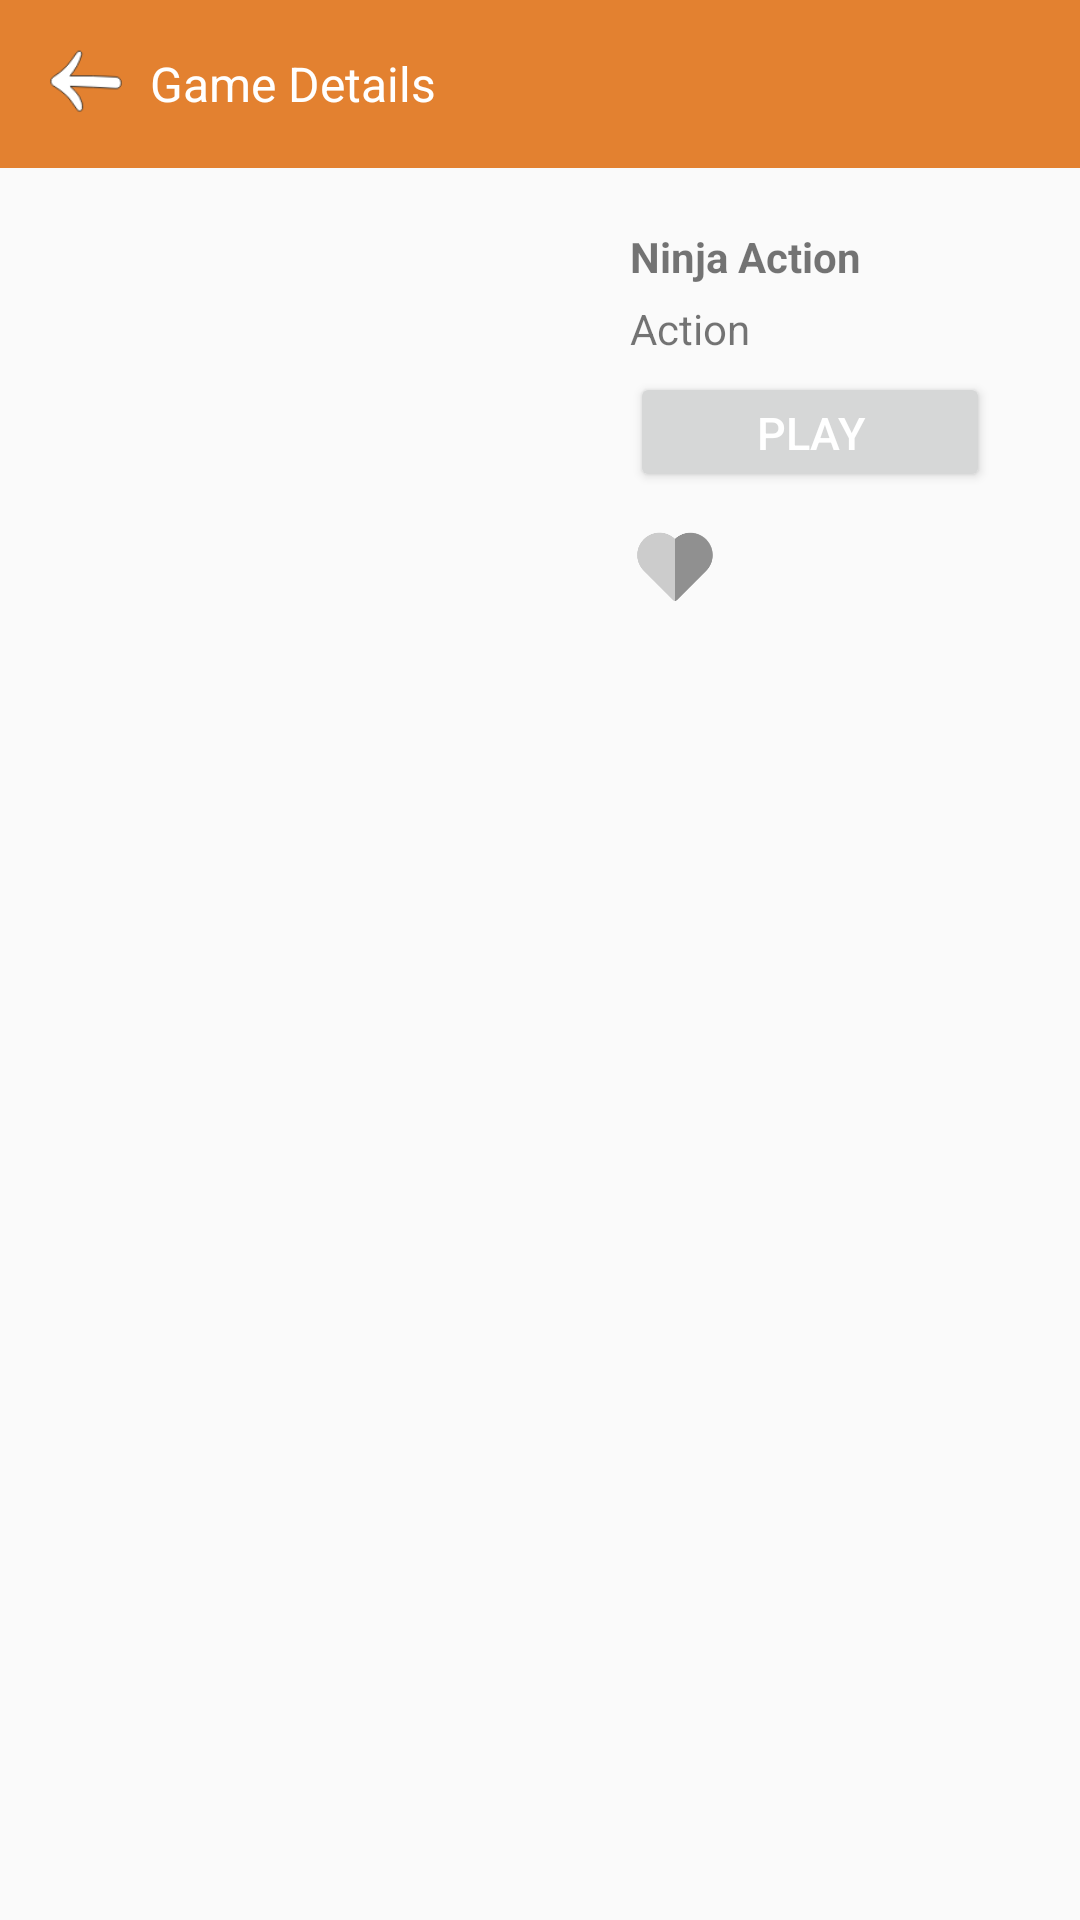

Here is an Android app screen rendered from its layout file. Give the layout XML and the strings, colors and styles it references.
<!-- AndroidManifest.xml: application theme AppTheme -->
<!-- res/layout/fragment_game_details.xml -->
<?xml version="1.0" encoding="utf-8"?>
<RelativeLayout xmlns:android="http://schemas.android.com/apk/res/android"
    xmlns:tools="http://schemas.android.com/tools"
    android:layout_width="match_parent"
    android:layout_height="match_parent"
    xmlns:app="http://schemas.android.com/apk/res-auto"
    tools:context=".Fragments.GameDetailsFragment">
    <com.google.android.material.appbar.AppBarLayout
        android:layout_width="match_parent"
        android:id="@+id/appBarLayout"
        android:background="@color/gamersHubThemeOrange"
        android:layout_height="wrap_content">


        <androidx.appcompat.widget.Toolbar
            android:layout_width="match_parent"
            android:layout_height="wrap_content">
            <ImageView
                android:id="@+id/backButton"
                android:src="@drawable/back_icon2"
                android:layout_width="25dp"
                android:layout_height="25dp">

            </ImageView>
            <TextView
                android:layout_marginStart="25dp"
                android:text="Game Details"
                android:textColor="@android:color/white"
                android:textSize="16sp"
                android:layout_width="wrap_content"
                android:layout_height="wrap_content">

            </TextView>
        </androidx.appcompat.widget.Toolbar>

    </com.google.android.material.appbar.AppBarLayout>

    <ScrollView

        android:layout_below="@+id/appBarLayout"
        android:fillViewport="true"
        android:layout_width="match_parent"
        android:layout_height="match_parent">


        <RelativeLayout

            android:id="@+id/gameImageContainerRelative"
            android:orientation="vertical"
            android:layout_width="match_parent"
            android:layout_height="wrap_content">


            <FrameLayout

                android:id="@+id/gameContainerFrame"
                android:layout_marginStart="50dp"
                android:layout_marginTop="10dp"

                android:layout_width="150dp"
                android:layout_height="150dp">

                <ImageView

                    android:id="@+id/gameImageImageVIew"
                    android:layout_width="match_parent"

                    android:layout_height="match_parent"
                    android:padding="7dp"
                    android:scaleType="fitXY">

                </ImageView>

                <ImageView
                    android:src="@drawable/img_background"
                    android:layout_width="match_parent"
                    android:layout_height="match_parent" />
            </FrameLayout>

            <TextView
                android:textStyle="bold"
                android:id="@+id/gameNameTextview"
                android:layout_width="wrap_content"
                android:layout_height="wrap_content"
                android:layout_marginStart="10dp"
                android:layout_marginTop="20dp"
                android:layout_toEndOf="@+id/gameContainerFrame"
                android:text="Ninja Action">

            </TextView>
            <TextView

                android:layout_below="@+id/gameNameTextview"

                android:id="@+id/gameCategoryTextview"
                android:layout_width="wrap_content"
                android:layout_height="wrap_content"
                android:layout_marginStart="10dp"
                android:layout_marginTop="5dp"
                android:layout_toEndOf="@+id/gameContainerFrame"
                android:text="Action">

            </TextView>

            <Button

                android:id="@+id/playButton"

                android:layout_width="120dp"
                android:layout_height="40dp"
                android:layout_below="@+id/gameCategoryTextview"
                android:layout_gravity="center"
                android:layout_marginStart="10dp"
                android:layout_marginTop="5dp"
                android:layout_toEndOf="@+id/gameContainerFrame"
                android:text="Play"
                android:textColor="@android:color/white"
                android:textSize="15sp">

            </Button>
            <ImageView
                android:id="@+id/favButton"
                android:layout_marginStart="10dp"
                android:layout_marginTop="10dp"
             android:layout_below="@+id/playButton"
               android:layout_toEndOf="@+id/gameContainerFrame"
                android:layout_width="30dp"
                android:layout_height="30dp"
                android:src="@drawable/fav_of2"
                >

            </ImageView>

            <TextView
                android:textColor="@android:color/black"
                android:id="@+id/gameDescTextview"
                android:layout_width="match_parent"
                android:layout_height="wrap_content"
                android:layout_below="@+id/gameContainerFrame"
                android:layout_marginHorizontal="40dp"
                android:layout_marginTop="10dp">

            </TextView>
        </RelativeLayout>

    </ScrollView>

</RelativeLayout>
<!-- resources referenced by this layout -->
<resources>
  <color name="gamersHubThemeOrange">#E38130</color>
  <!-- drawable back_icon2: png bitmap (drawable-xxxhdpi, 1841 bytes) -->
  <!-- drawable fav_of2: png bitmap (drawable-v24, 5416 bytes) -->
  <style name="AppTheme" parent="Theme.AppCompat.Light.NoActionBar">
          
  
          <item name="colorPrimary">@color/colorPrimary</item>
          <item name="colorPrimaryDark">#000000</item>
          <item name="colorAccent">@color/colorAccent</item>
      </style>
  <color name="colorPrimary">#6200EE</color>
  <color name="colorAccent">#03DAC5</color>
</resources>
